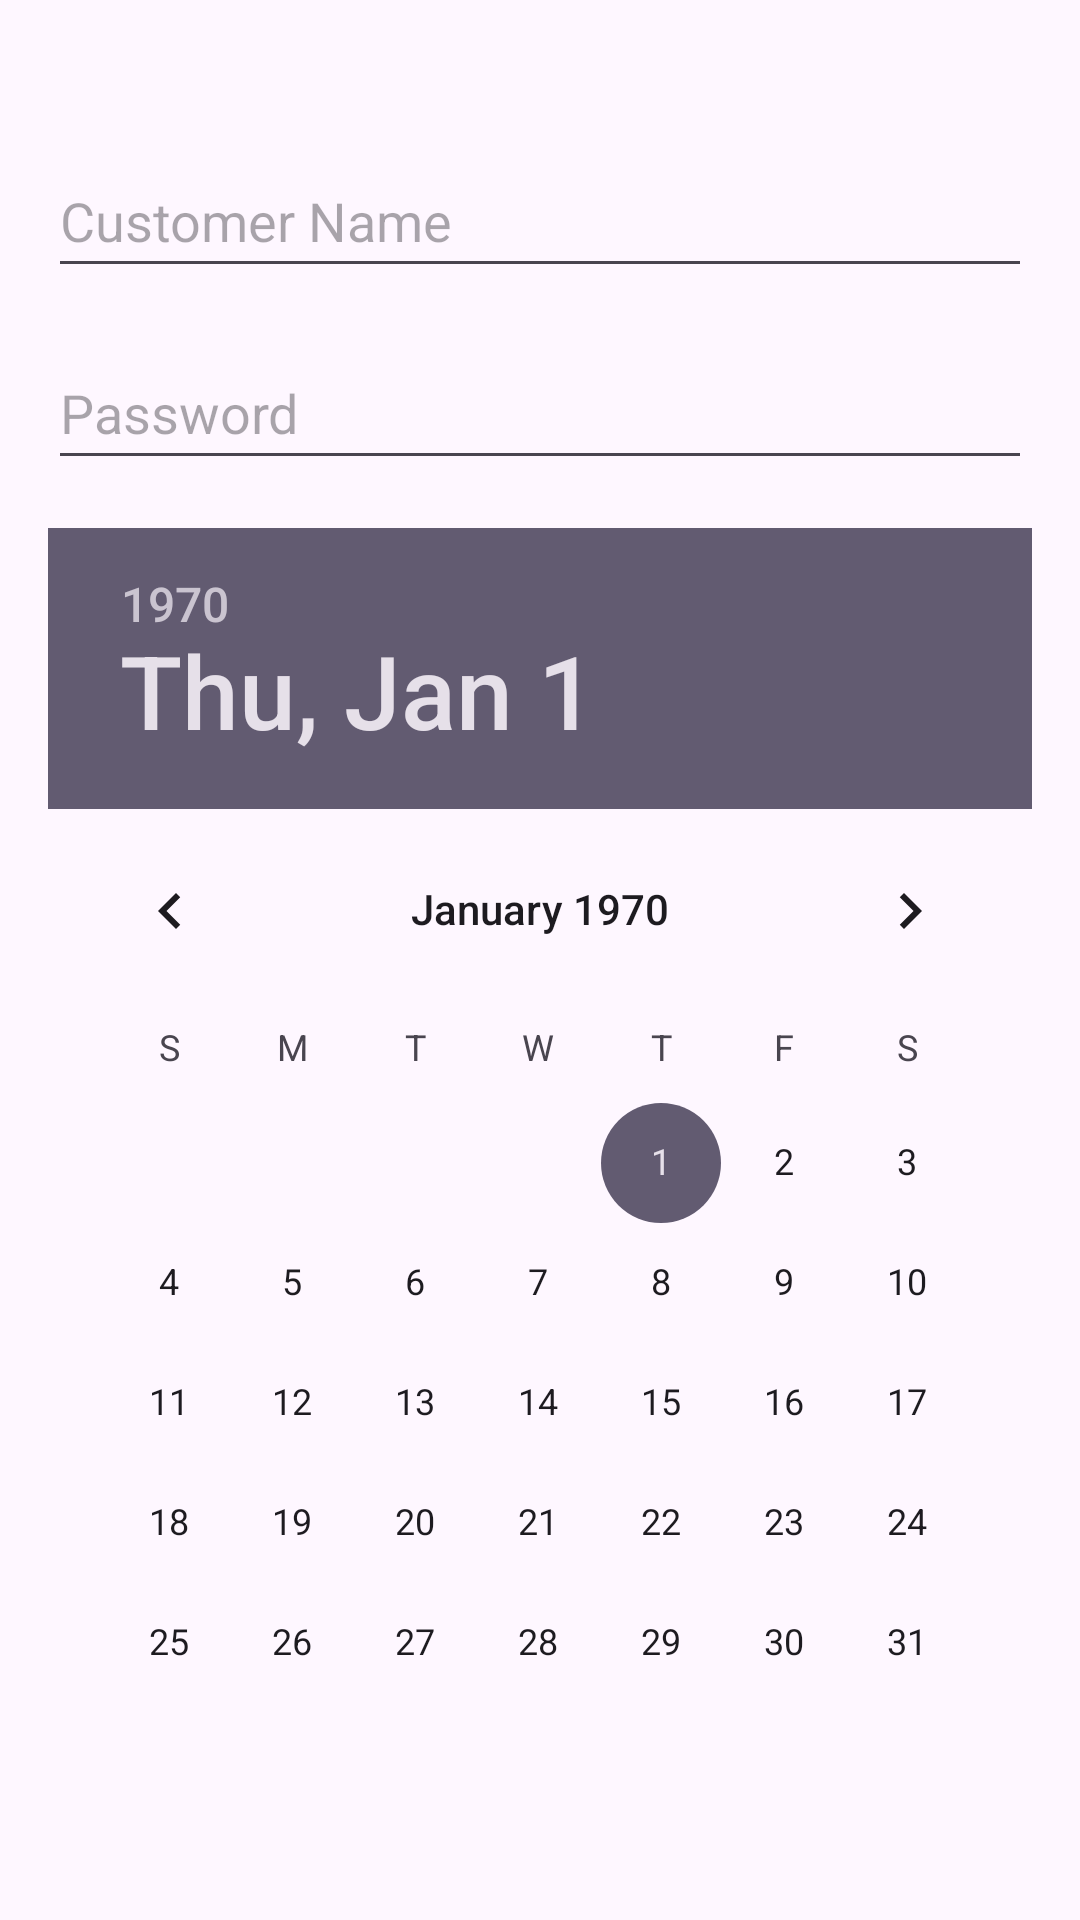

Layout XML and referenced resources for this Android screen:
<!-- AndroidManifest.xml: application theme Theme.TheVeryNewProject -->
<!-- res/layout/activity_main.xml -->
<?xml version="1.0" encoding="utf-8"?>
<RelativeLayout xmlns:android="http://schemas.android.com/apk/res/android"
    xmlns:tools="http://schemas.android.com/tools"
    android:layout_width="match_parent"
    android:layout_height="match_parent"
    android:padding="16dp"
    tools:context=".MainActivity">

    <EditText
        android:id="@+id/customerNameEditText"
        android:layout_width="match_parent"
        android:layout_height="wrap_content"
        android:layout_marginTop="32dp"
        android:hint="Customer Name"
        android:minHeight="48dp" />

    <EditText
        android:id="@+id/passwordEditText"
        android:layout_width="match_parent"
        android:layout_height="wrap_content"
        android:layout_below="@id/customerNameEditText"
        android:layout_marginTop="16dp"
        android:hint="Password"
        android:inputType="textPassword"
        android:minHeight="48dp" />

    <DatePicker
        android:id="@+id/datePicker"
        android:layout_width="wrap_content"
        android:layout_height="wrap_content"
        android:layout_below="@id/passwordEditText"
        android:layout_centerHorizontal="true"
        android:layout_marginTop="16dp" />

    <Button
        android:id="@+id/bookButton"
        android:layout_width="wrap_content"
        android:layout_height="wrap_content"
        android:layout_below="@id/datePicker"
        android:layout_centerHorizontal="true"
        android:layout_marginTop="16dp"
        android:text="Book Now" />

    <Button
        android:id="@+id/signUpButton"
        android:layout_width="wrap_content"
        android:layout_height="wrap_content"
        android:layout_below="@id/bookButton"
        android:layout_centerHorizontal="true"
        android:layout_marginTop="16dp"
        android:minHeight="48dp"
        android:text="Sign Up" />

    <Button
        android:id="@+id/loginButton"
        android:layout_width="wrap_content"
        android:layout_height="wrap_content"
        android:layout_below="@id/signUpButton"
        android:layout_centerHorizontal="true"
        android:layout_marginTop="16dp"
        android:text="Login" />

</RelativeLayout>
<!-- resources referenced by this layout -->
<resources>
  <style name="Theme.TheVeryNewProject" parent="Base.Theme.TheVeryNewProject" />
  <style name="Base.Theme.TheVeryNewProject" parent="Theme.Material3.DayNight.NoActionBar">
          
          
      </style>
</resources>
